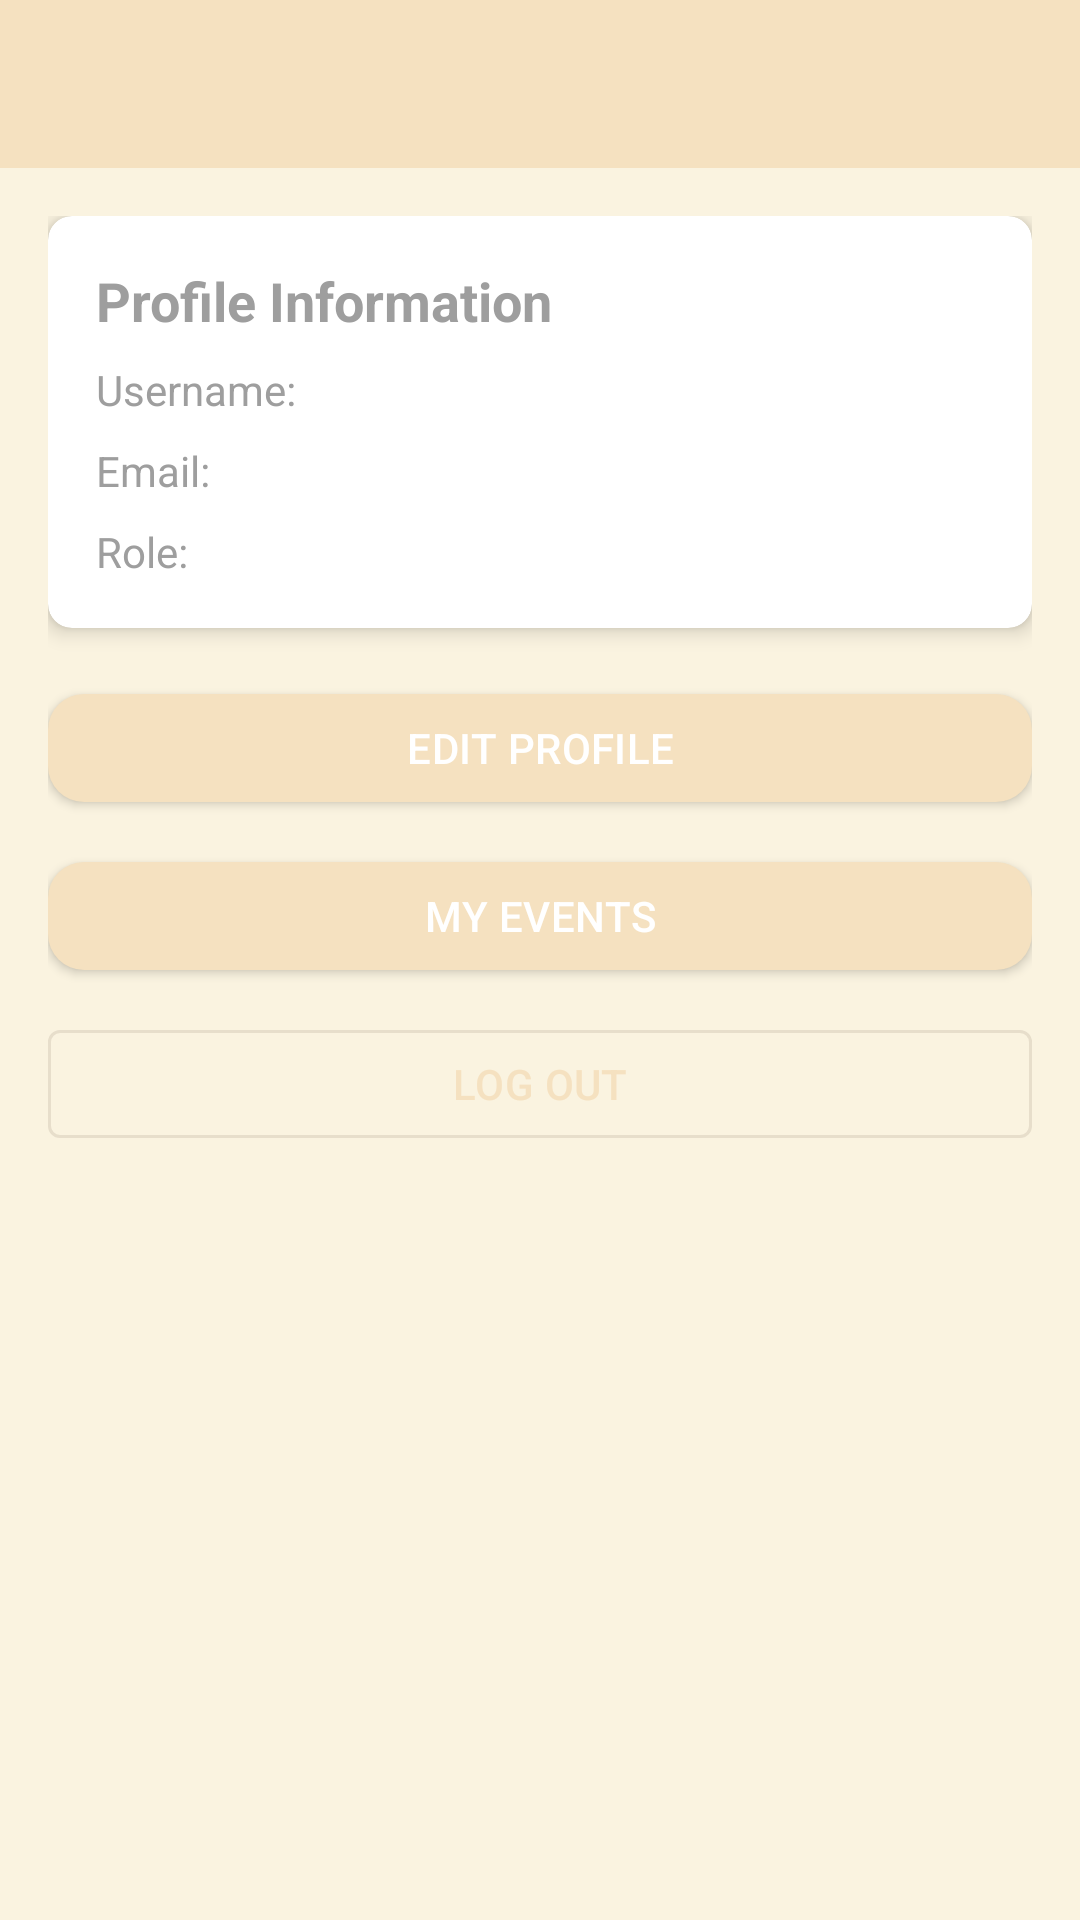

Produce the Android XML layout that renders to this screen, including the resource entries it uses.
<!-- AndroidManifest.xml: application theme Theme.EventApp -->
<!-- res/layout/activity_profile.xml -->
<?xml version="1.0" encoding="utf-8"?>

<LinearLayout xmlns:android="http://schemas.android.com/apk/res/android"
    xmlns:app="http://schemas.android.com/apk/res-auto"
    android:layout_width="match_parent"
    android:layout_height="match_parent"
    android:orientation="vertical">

    <com.google.android.material.appbar.AppBarLayout
        android:layout_width="match_parent"
        android:layout_height="wrap_content">

        <androidx.appcompat.widget.Toolbar
            android:id="@+id/toolbar"
            android:layout_width="match_parent"
            android:layout_height="?attr/actionBarSize"
            android:background="?attr/colorPrimary"
            android:theme="@style/ThemeOverlay.AppCompat.Dark.ActionBar"
            app:popupTheme="@style/ThemeOverlay.AppCompat.Light" />

    </com.google.android.material.appbar.AppBarLayout>

    <ScrollView
        android:layout_width="match_parent"
        android:layout_height="match_parent">

        <LinearLayout
            android:layout_width="match_parent"
            android:layout_height="wrap_content"
            android:orientation="vertical"
            android:padding="16dp">

            <com.google.android.material.card.MaterialCardView
                android:layout_width="match_parent"
                android:layout_height="wrap_content"
                android:layout_marginBottom="16dp"
                app:cardCornerRadius="8dp"
                app:cardElevation="4dp">

                <LinearLayout
                    android:layout_width="match_parent"
                    android:layout_height="wrap_content"
                    android:orientation="vertical"
                    android:padding="16dp">

                    <TextView
                        android:layout_width="wrap_content"
                        android:layout_height="wrap_content"
                        android:text="Profile Information"
                        android:textSize="18sp"
                        android:textStyle="bold" />

                    <TextView
                        android:id="@+id/usernameText"
                        android:layout_width="wrap_content"
                        android:layout_height="wrap_content"
                        android:layout_marginTop="8dp"
                        android:text="Username:" />

                    <TextView
                        android:id="@+id/emailText"
                        android:layout_width="wrap_content"
                        android:layout_height="wrap_content"
                        android:layout_marginTop="8dp"
                        android:text="Email:" />

                    <TextView
                        android:id="@+id/roleText"
                        android:layout_width="wrap_content"
                        android:layout_height="wrap_content"
                        android:layout_marginTop="8dp"
                        android:text="Role:" />

                </LinearLayout>

            </com.google.android.material.card.MaterialCardView>

            <com.google.android.material.button.MaterialButton
                android:id="@+id/editProfileButton"
                android:layout_width="match_parent"
                android:layout_height="wrap_content"
                android:layout_marginBottom="8dp"
                android:text="Edit Profile" />

            <com.google.android.material.button.MaterialButton
                android:id="@+id/myEventsButton"
                android:layout_width="match_parent"
                android:layout_height="wrap_content"
                android:layout_marginBottom="8dp"
                android:text="My Events" />

            <com.google.android.material.button.MaterialButton
                android:id="@+id/logoutButton"
                android:layout_width="match_parent"
                android:layout_height="wrap_content"
                android:layout_marginBottom="8dp"
                android:text="Log Out"
                style="@style/Widget.MaterialComponents.Button.OutlinedButton" />

        </LinearLayout>

    </ScrollView>

</LinearLayout>
<!-- resources referenced by this layout -->
<resources>
  <style name="Theme.EventApp" parent="Theme.MaterialComponents.Light.NoActionBar">
          
          <item name="colorPrimary">@color/primary</item>
          <item name="colorPrimaryDark">@color/primary_dark</item>
          <item name="colorPrimaryVariant">@color/primary_dark</item>
          <item name="colorOnPrimary">@color/white</item>
          
          
          <item name="colorSecondary">@color/accent</item>
          <item name="colorSecondaryVariant">@color/accent</item>
          <item name="colorOnSecondary">@color/white</item>
          
          
          <item name="android:colorBackground">@color/background</item>
          <item name="colorSurface">@color/surface</item>
          <item name="colorOnSurface">@color/text_primary</item>
          
          
          <item name="android:statusBarColor">@color/primary_dark</item>
          <item name="android:navigationBarColor">@color/primary_dark</item>
          
          
          <item name="android:textColorPrimary">@color/text_primary</item>
          <item name="android:textColorSecondary">@color/text_secondary</item>
          <item name="android:textColorTertiary">@color/text_tertiary</item>
          
          
          <item name="materialButtonStyle">@style/Widget.EventApp.Button</item>
          <item name="materialCardViewStyle">@style/Widget.EventApp.CardView</item>
          <item name="chipStyle">@style/Widget.EventApp.Chip</item>
      </style>
  <color name="primary">#F5E1C0</color>
  <color name="primary_dark">#C9A66B</color>
  <color name="white">#FFFFFFFF</color>
  <color name="accent">#A67C52</color>
  <color name="background">#FAF3E0</color>
  <color name="surface">#FFFFFF</color>
  <color name="text_primary">#5D4037</color>
  <color name="text_secondary">#8D6E63</color>
  <color name="text_tertiary">#9E9E9E</color>
  <style name="Widget.EventApp.Button" parent="Widget.MaterialComponents.Button">
          <item name="android:textColor">@color/white</item>
          <item name="android:textSize">14sp</item>
          <item name="android:letterSpacing">0.01</item>
          <item name="cornerRadius">12dp</item>
          <item name="elevation">4dp</item>
      </style>
  <style name="Widget.EventApp.CardView" parent="Widget.MaterialComponents.CardView">
          <item name="cardElevation">6dp</item>
          <item name="cardCornerRadius">12dp</item>
          <item name="cardBackgroundColor">@color/surface</item>
          <item name="rippleColor">@color/accent</item>
      </style>
  <style name="Widget.EventApp.Chip" parent="Widget.MaterialComponents.Chip.Choice">
          <item name="chipBackgroundColor">@color/primary_light</item>
          <item name="android:textColor">@color/text_primary</item>
          <item name="chipStrokeWidth">0dp</item>
          <item name="chipMinHeight">32dp</item>
      </style>
  <color name="primary_light">#FFF3E0</color>
</resources>
